pico-8 play session: no input (idle), after a click and taps of 🅾, ❎, 🅾+❎, 🅾 in the second before t = 0

[t = 1 s] idle ~1s (no d-pad/buttons)
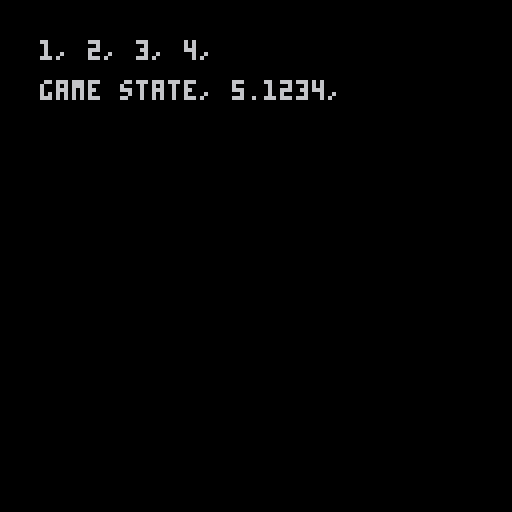

pico-8 cartridge
version 36
__lua__
popped=nil

stack={
  "1","2","3","4"
}

function push(_stack,_arg)
  _stack[#_stack+1]=_arg
end

function pop(_stack)
  local _pop=_stack[#_stack]
  _stack[#_stack]=nil
  return _pop
end

function multipop(_stack,_n)
  local _pops={}
  local _pop=nil
  for i=1,_n do
    _pop=pop(_stack)
    push(_pops,_pop)
  end
  return _pops
end

function _init()
  push(stack,5.1234)
  push(stack,"game state")
  popped=multipop(stack,2)
end

function _draw()
  cls()
  printtable(stack,10,10)
  printtable(popped,10,20)
end

function printtable(table,x,y)
  local str=""
  if type(table)=="table" then
	  for n in all(table) do
	    str=str..n..", "
	  end
	 elseif type(table)=="number" then
	   str=table
	 end
  print(str,x,y)
end
__gfx__
00000000000000000000000000000000000000000000000000000000000000000000000000000000000000000000000000000000000000000000000000000000
00000000000000000000000000000000000000000000000000000000000000000000000000000000000000000000000000000000000000000000000000000000
00700700000000000000000000000000000000000000000000000000000000000000000000000000000000000000000000000000000000000000000000000000
00077000000000000000000000000000000000000000000000000000000000000000000000000000000000000000000000000000000000000000000000000000
00077000000000000000000000000000000000000000000000000000000000000000000000000000000000000000000000000000000000000000000000000000
00700700000000000000000000000000000000000000000000000000000000000000000000000000000000000000000000000000000000000000000000000000
